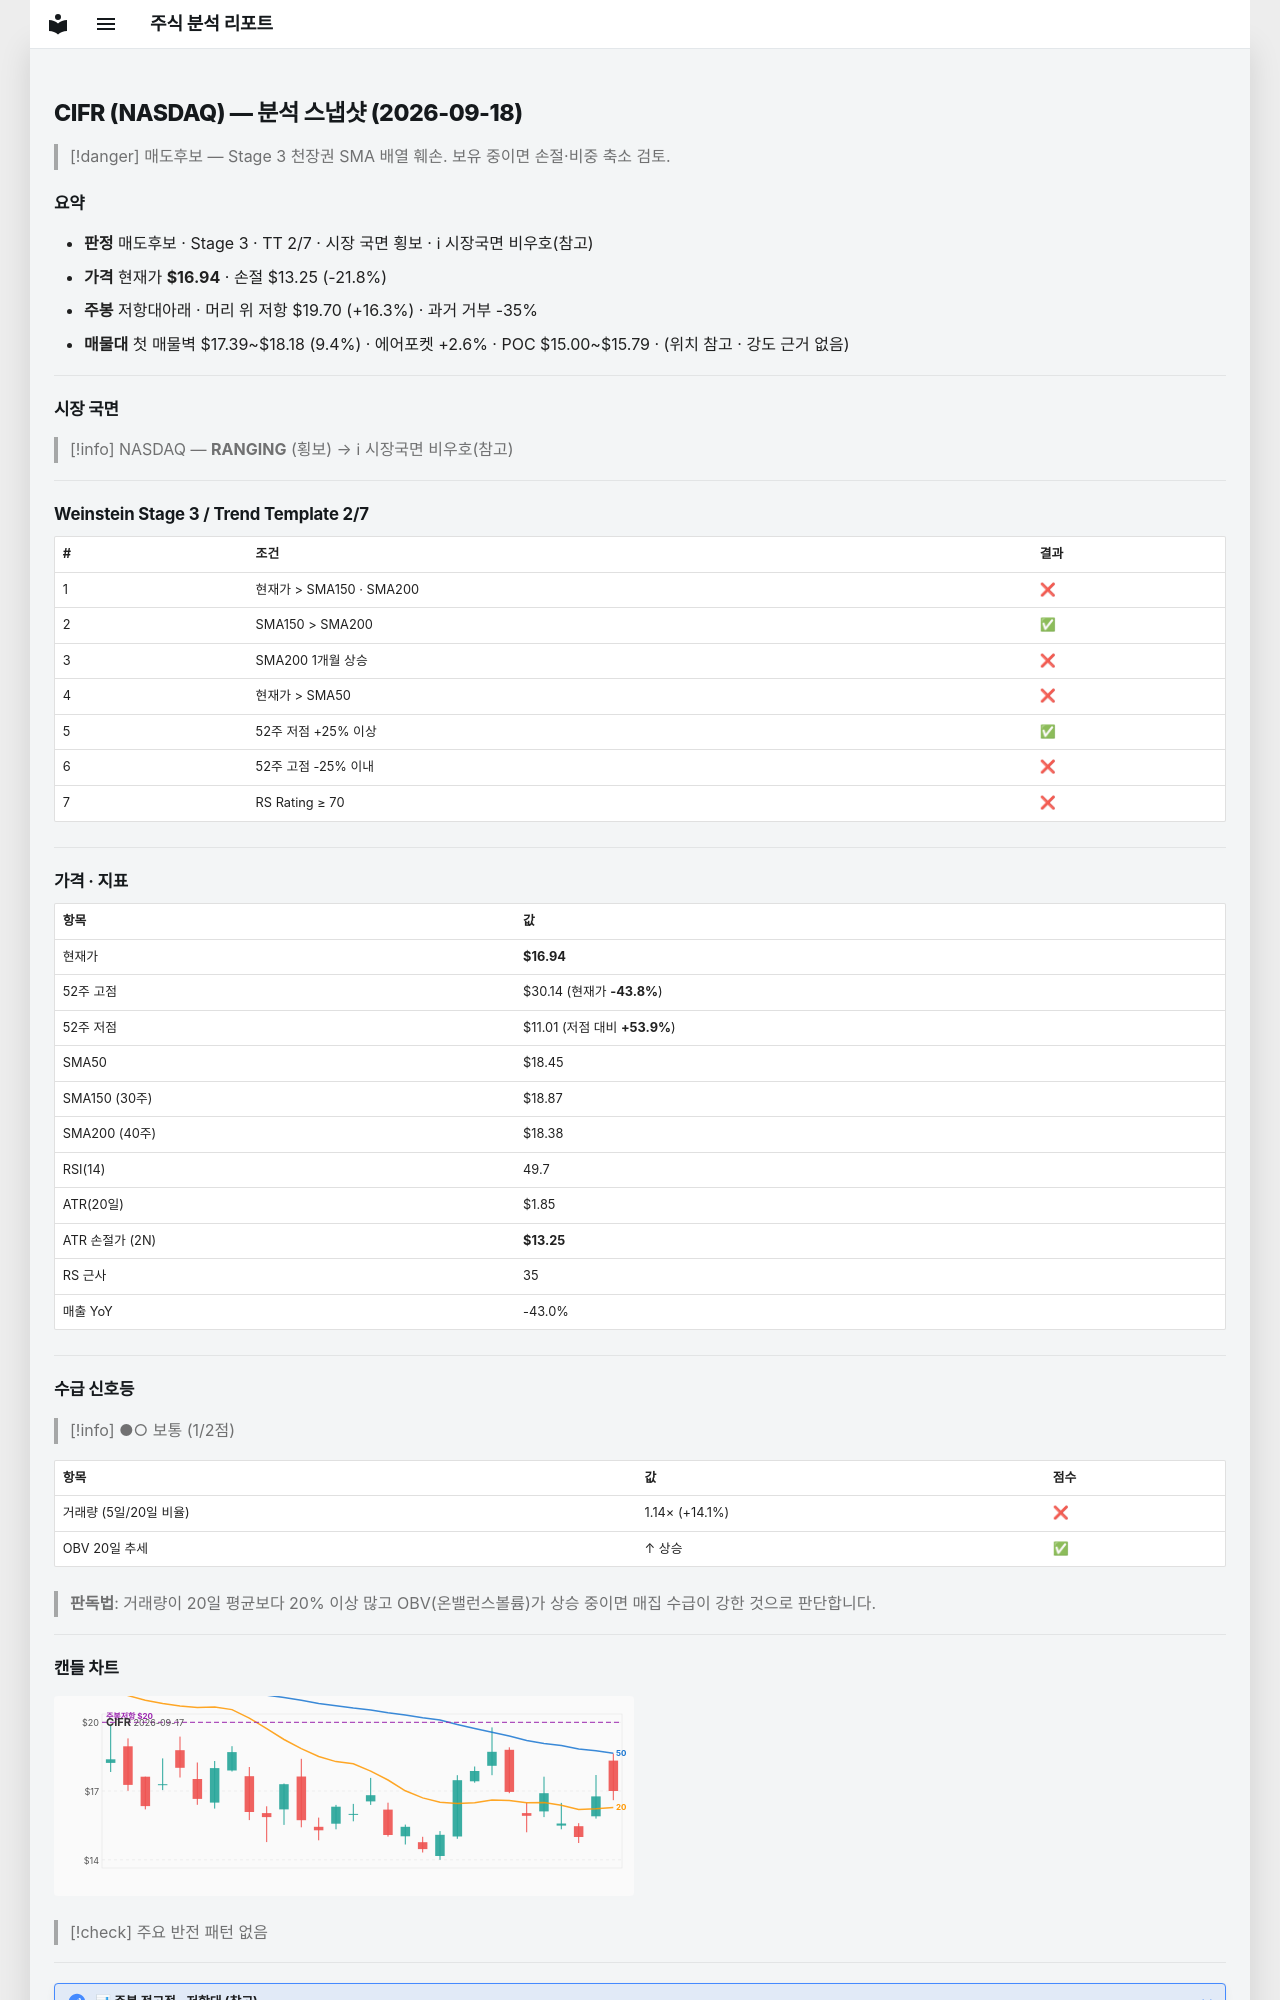

repository: soloandco/stock-reports · page: snapshots/CIFR-2026-09-18/index.html · generator: mkdocs

---
type: analysis-snapshot
title: CIFR 분석 스냅샷
ticker: CIFR
market: NASDAQ
created: 2026-09-18
updated: 2026-09-18
bar-date: 2026-09-17
verdict: 매도후보
real-rr: 0.75
sma50-gap-pct: -8.2
weekly-position: 저항대아래
weekly-overhead-price: 19.70
weekly-overhead-pct: 16.3
stage: 3
trend-template-score: 2
tt-max: 7
price: 16.940000534057617
stop-price: 13.248193588057527
market-regime: RANGING
supply-demand-score: 1/2
supply-demand-label: 보통
status: tracking
tags:
  - stock-agent
  - watchlist
  - CIFR
  - analysis
related:
  - "[[analysis-template]]"
---

# CIFR (NASDAQ) — 분석 스냅샷 (2026-09-18)

> [!danger] 매도후보 — Stage 3 천장권
> SMA 배열 훼손. 보유 중이면 손절·비중 축소 검토.

## 요약

- **판정** 매도후보 · Stage 3 · TT 2/7 · 시장 국면 횡보 · ℹ 시장국면 비우호(참고)
- **가격** 현재가 **$16.94** · 손절 $13.25 (-21.8%)
- **주봉** 저항대아래 · 머리 위 저항 $19.70 (+16.3%) · 과거 거부 -35%
- **매물대** 첫 매물벽 $17.39~$18.18 (9.4%) · 에어포켓 +2.6% · POC $15.00~$15.79 · (위치 참고 · 강도 근거 없음)

---

## 시장 국면

> [!info] NASDAQ — **RANGING** (횡보) → ℹ 시장국면 비우호(참고)

---

## Weinstein Stage 3 / Trend Template 2/7

| # | 조건 | 결과 |
|---|------|------|
| 1 | 현재가 > SMA150 · SMA200 | ❌ |
| 2 | SMA150 > SMA200 | ✅ |
| 3 | SMA200 1개월 상승 | ❌ |
| 4 | 현재가 > SMA50 | ❌ |
| 5 | 52주 저점 +25% 이상 | ✅ |
| 6 | 52주 고점 -25% 이내 | ❌ |
| 7 | RS Rating ≥ 70 | ❌ |

---

## 가격 · 지표

| 항목 | 값 |
|------|---|
| 현재가 | **$16.94** |
| 52주 고점 | $30.14 (현재가 **-43.8%**) |
| 52주 저점 | $11.01 (저점 대비 **+53.9%**) |
| SMA50 | $18.45 |
| SMA150 (30주) | $18.87 |
| SMA200 (40주) | $18.38 |
| RSI(14) | 49.7 |
| ATR(20일) | $1.85 |
| ATR 손절가 (2N) | **$13.25** |
| RS 근사 | 35 |
| 매출 YoY | -43.0% |

---
## 수급 신호등

> [!info] ●○ 보통 (1/2점)

| 항목 | 값 | 점수 |
|------|------|------|
| 거래량 (5일/20일 비율) | 1.14× (+14.1%) | ❌ |
| OBV 20일 추세 | ↑ 상승 | ✅ |

> **판독법**: 거래량이 20일 평균보다 20% 이상 많고 OBV(온밸런스볼륨)가 상승 중이면 매집 수급이 강한 것으로 판단합니다.

---
